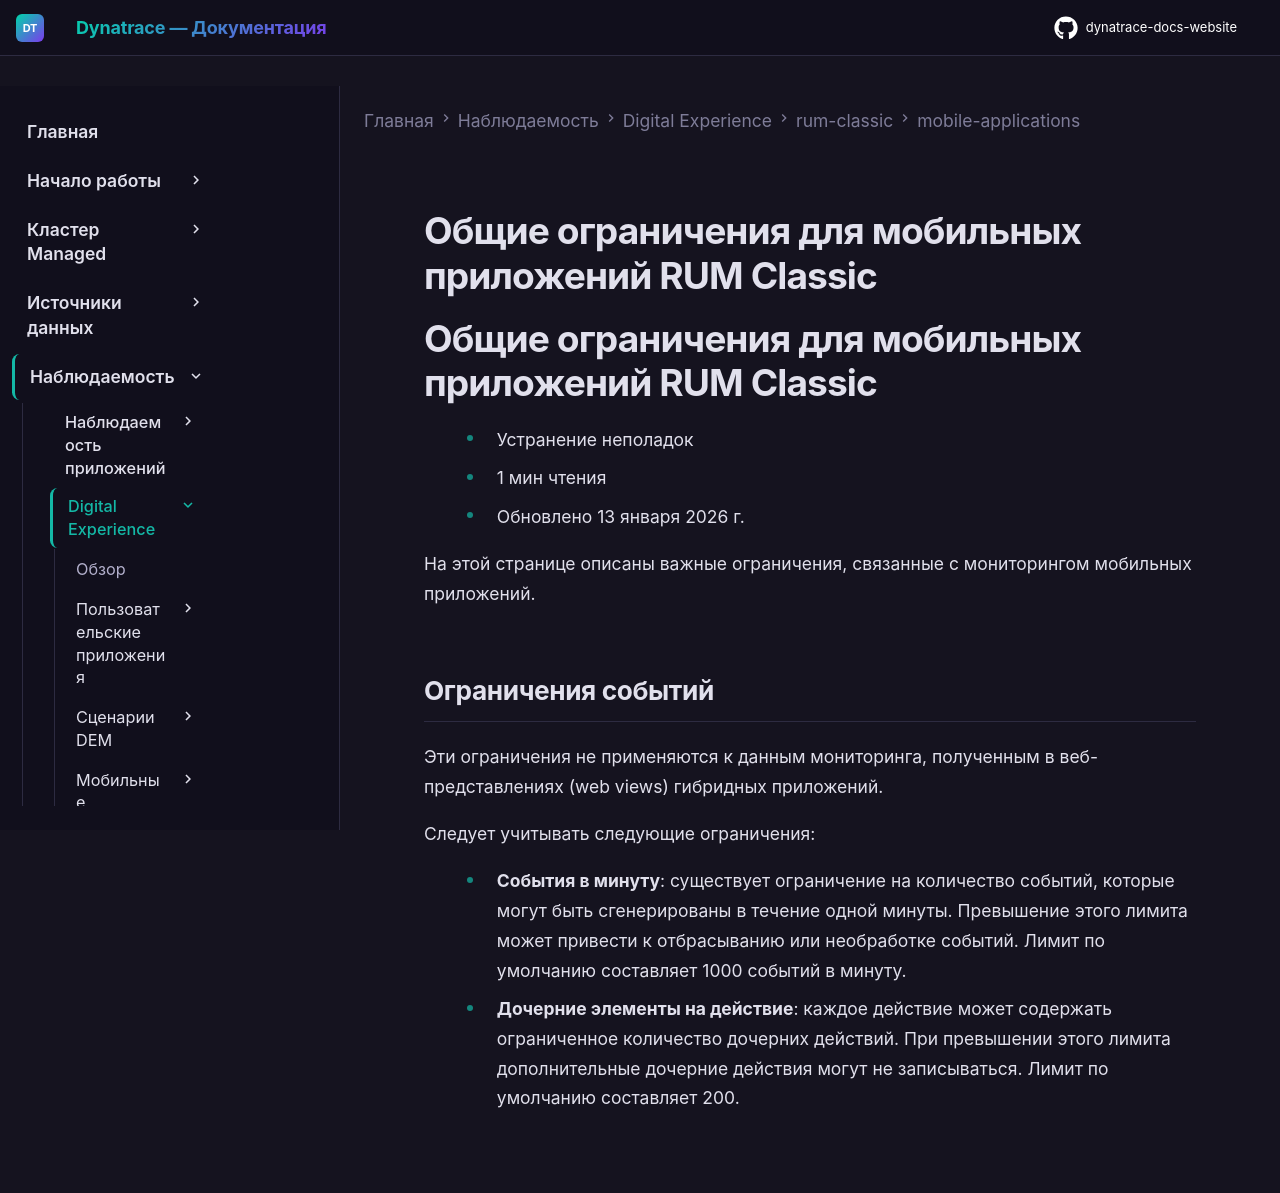

repository: Yerkebulan-Ardabayev/dynatrace-docs-website · page: managed-ru/observe/digital-experience/rum-classic/mobile-applications/general-limitations/index.html · generator: mkdocs

---
title: Общие ограничения для мобильных приложений RUM Classic
source: https://docs.dynatrace.com/managed/observe/digital-experience/rum-classic/mobile-applications/general-limitations
---

# Общие ограничения для мобильных приложений RUM Classic

# Общие ограничения для мобильных приложений RUM Classic

* Устранение неполадок
* 1 мин чтения
* Обновлено 13 января 2026 г.

На этой странице описаны важные ограничения, связанные с мониторингом мобильных приложений.

## Ограничения событий

Эти ограничения не применяются к данным мониторинга, полученным в веб-представлениях (web views) гибридных приложений.

Следует учитывать следующие ограничения:

* **События в минуту**: существует ограничение на количество событий, которые могут быть сгенерированы в течение одной минуты. Превышение этого лимита может привести к отбрасыванию или необработке событий. Лимит по умолчанию составляет 1000 событий в минуту.
* **Дочерние элементы на действие**: каждое действие может содержать ограниченное количество дочерних действий. При превышении этого лимита дополнительные дочерние действия могут не записываться. Лимит по умолчанию составляет 200.
